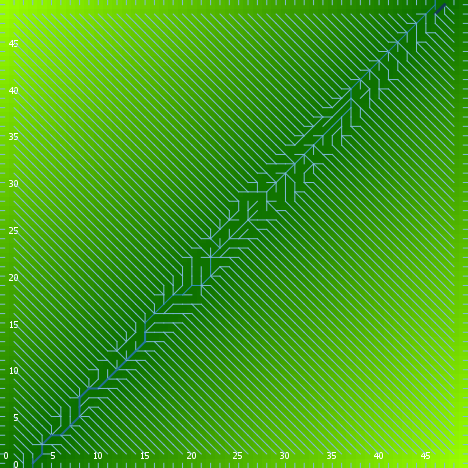

The table this chart was drawn from, first rows:
export-world data (NetLogo 6.0.4)
land_05_withInitialEcologicalCommunity.n…
05/27/2020 14:20:20:788 +0100
RANDOM STATE
0 0 -1727483681 479 0.2901139888482499 f…
GLOBALS
min-pxcor, max-pxcor, min-pycor, max-pycor, perspective, subject, nextIndex, directed-links, ticks, display-mode, ecol_brushfrequencyinflection, ecol_brushfrequencyrate, ecol_grassfrequencyinflection, ecol_grassfrequencyrate, ecol_woodfrequencyinflection, ecol_woodfrequencyrate, elevationdistribution, elev_algorithm-style, elev_featureanglerange, elev_inversioniterations, elev_noise, elev_numdepressions, elev_numprotuberances, elev_numranges
0, 49, 0, 49, 0, nobody, 2600, "UNDIRECTED", -1, "terrain", 14.94, 0.03607, 3.25, 0.1465, 15.83, 0.03686, [38.2584688422851 44.11117307256019 39.7…, "C#", 23.27, 0.01828, 0.2571, 9, 6, 71
TURTLES
who, color, heading, xcor, ycor, shape, label, label-color, breed, hidden?, size, pen-size, pen-mode, numpoints
0, 125, 207, 21, 14, "default", "", 9.9, {breed flowholders}, true, 1, 1, "up", 
1, 75, 118, 35, 18, "default", "", 9.9, {breed flowholders}, true, 1, 1, "up", 
2, 105, 15, 25, 46, "default", "", 9.9, {breed flowholders}, true, 1, 1, "up", 
3, 5, 217, 32, 30, "default", "", 9.9, {breed flowholders}, true, 1, 1, "up", 
4, 85, 156, 25, 33, "default", "", 9.9, {breed flowholders}, true, 1, 1, "up", 
5, 95, 318, 5, 25, "default", "", 9.9, {breed flowholders}, true, 1, 1, "up", 
6, 97, 270, 0, 37, "line half", "", 9.9, {breed flowholders}, false, 1, 1, "up", 
7, 15, 271, 37, 9, "default", "", 9.9, {breed flowholders}, true, 1, 1, "up", 
8, 97, 90, 49, 6, "line half", "", 9.9, {breed flowholders}, false, 1, 1, "up", 
9, 75, 65, 31, 4, "default", "", 9.9, {breed flowholders}, true, 1, 1, "up", 
10, 115, 229, 29, 44, "default", "", 9.9, {breed flowholders}, true, 1, 1, "up", 
11, 135, 160, 16, 35, "default", "", 9.9, {breed flowholders}, true, 1, 1, "up", 
12, 125, 49, 47, 2, "default", "", 9.9, {breed flowholders}, true, 1, 1, "up", 
13, 95, 117, 5, 17, "default", "", 9.9, {breed flowholders}, true, 1, 1, "up", 
14, 55, 273, 23, 31, "default", "", 9.9, {breed flowholders}, true, 1, 1, "up", 
15, 105, 280, 25, 4, "default", "", 9.9, {breed flowholders}, true, 1, 1, "up", 
16, 75, 238, 16, 44, "default", "", 9.9, {breed flowholders}, true, 1, 1, "up", 
17, 115, 201, 6, 6, "default", "", 9.9, {breed flowholders}, true, 1, 1, "up", 
18, 45, 44, 8, 36, "default", "", 9.9, {breed flowholders}, true, 1, 1, "up", 
19, 35, 124, 28, 38, "default", "", 9.9, {breed flowholders}, true, 1, 1, "up", 
20, 115, 27, 7, 42, "default", "", 9.9, {breed flowholders}, true, 1, 1, "up", 
21, 75, 252, 24, 10, "default", "", 9.9, {breed flowholders}, true, 1, 1, "up", 
22, 25, 308, 44, 10, "default", "", 9.9, {breed flowholders}, true, 1, 1, "up", 
23, 55, 329, 43, 5, "default", "", 9.9, {breed flowholders}, true, 1, 1, "up", 
24, 25, 237, 32, 14, "default", "", 9.9, {breed flowholders}, true, 1, 1, "up", 
25, 125, 71, 6, 14, "default", "", 9.9, {breed flowholders}, true, 1, 1, "up", 
26, 35, 230, 42, 24, "default", "", 9.9, {breed flowholders}, true, 1, 1, "up", 
27, 115, 163, 23, 29, "default", "", 9.9, {breed flowholders}, true, 1, 1, "up", 
28, 125, 225, 23, 45, "default", "", 9.9, {breed flowholders}, true, 1, 1, "up", 
29, 85, 102, 19, 40, "default", "", 9.9, {breed flowholders}, true, 1, 1, "up", 
30, 85, 44, 47, 28, "default", "", 9.9, {breed flowholders}, true, 1, 1, "up", 
31, 35, 61, 10, 46, "default", "", 9.9, {breed flowholders}, true, 1, 1, "up", 
32, 5, 221, 47, 32, "default", "", 9.9, {breed flowholders}, true, 1, 1, "up", 
33, 115, 238, 43, 31, "default", "", 9.9, {breed flowholders}, true, 1, 1, "up", 
34, 75, 324, 1, 38, "default", "", 9.9, {breed flowholders}, true, 1, 1, "up", 
35, 135, 268, 21, 7, "default", "", 9.9, {breed flowholders}, true, 1, 1, "up", 
36, 85, 73, 3, 38, "default", "", 9.9, {breed flowholders}, true, 1, 1, "up", 
37, 15, 253, 13, 6, "default", "", 9.9, {breed flowholders}, true, 1, 1, "up", 
38, 97, 90, 49, 48, "line half", "", 9.9, {breed flowholders}, false, 1, 1, "up", 
39, 135, 140, 48, 9, "default", "", 9.9, {breed flowholders}, true, 1, 1, "up", 
40, 25, 98, 44, 6, "default", "", 9.9, {breed flowholders}, true, 1, 1, "up", 
41, 55, 316, 17, 13, "default", "", 9.9, {breed flowholders}, true, 1, 1, "up", 
42, 95, 216, 30, 33, "default", "", 9.9, {breed flowholders}, true, 1, 1, "up", 
43, 97, 180, 20, 0, "line half", "", 9.9, {breed flowholders}, false, 1, 1, "up", 
44, 25, 153, 11, 14, "default", "", 9.9, {breed flowholders}, true, 1, 1, "up", 
45, 35, 96, 8, 12, "default", "", 9.9, {breed flowholders}, true, 1, 1, "up", 
46, 95, 192, 46, 36, "default", "", 9.9, {breed flowholders}, true, 1, 1, "up", 
47, 15, 195, 23, 42, "default", "", 9.9, {breed flowholders}, true, 1, 1, "up", 
48, 105, 299, 3, 15, "default", "", 9.9, {breed flowholders}, true, 1, 1, "up", 
49, 115, 265, 35, 40, "default", "", 9.9, {breed flowholders}, true, 1, 1, "up", 
50, 15, 111, 21, 44, "default", "", 9.9, {breed flowholders}, true, 1, 1, "up", 
... 10,653 more rows
